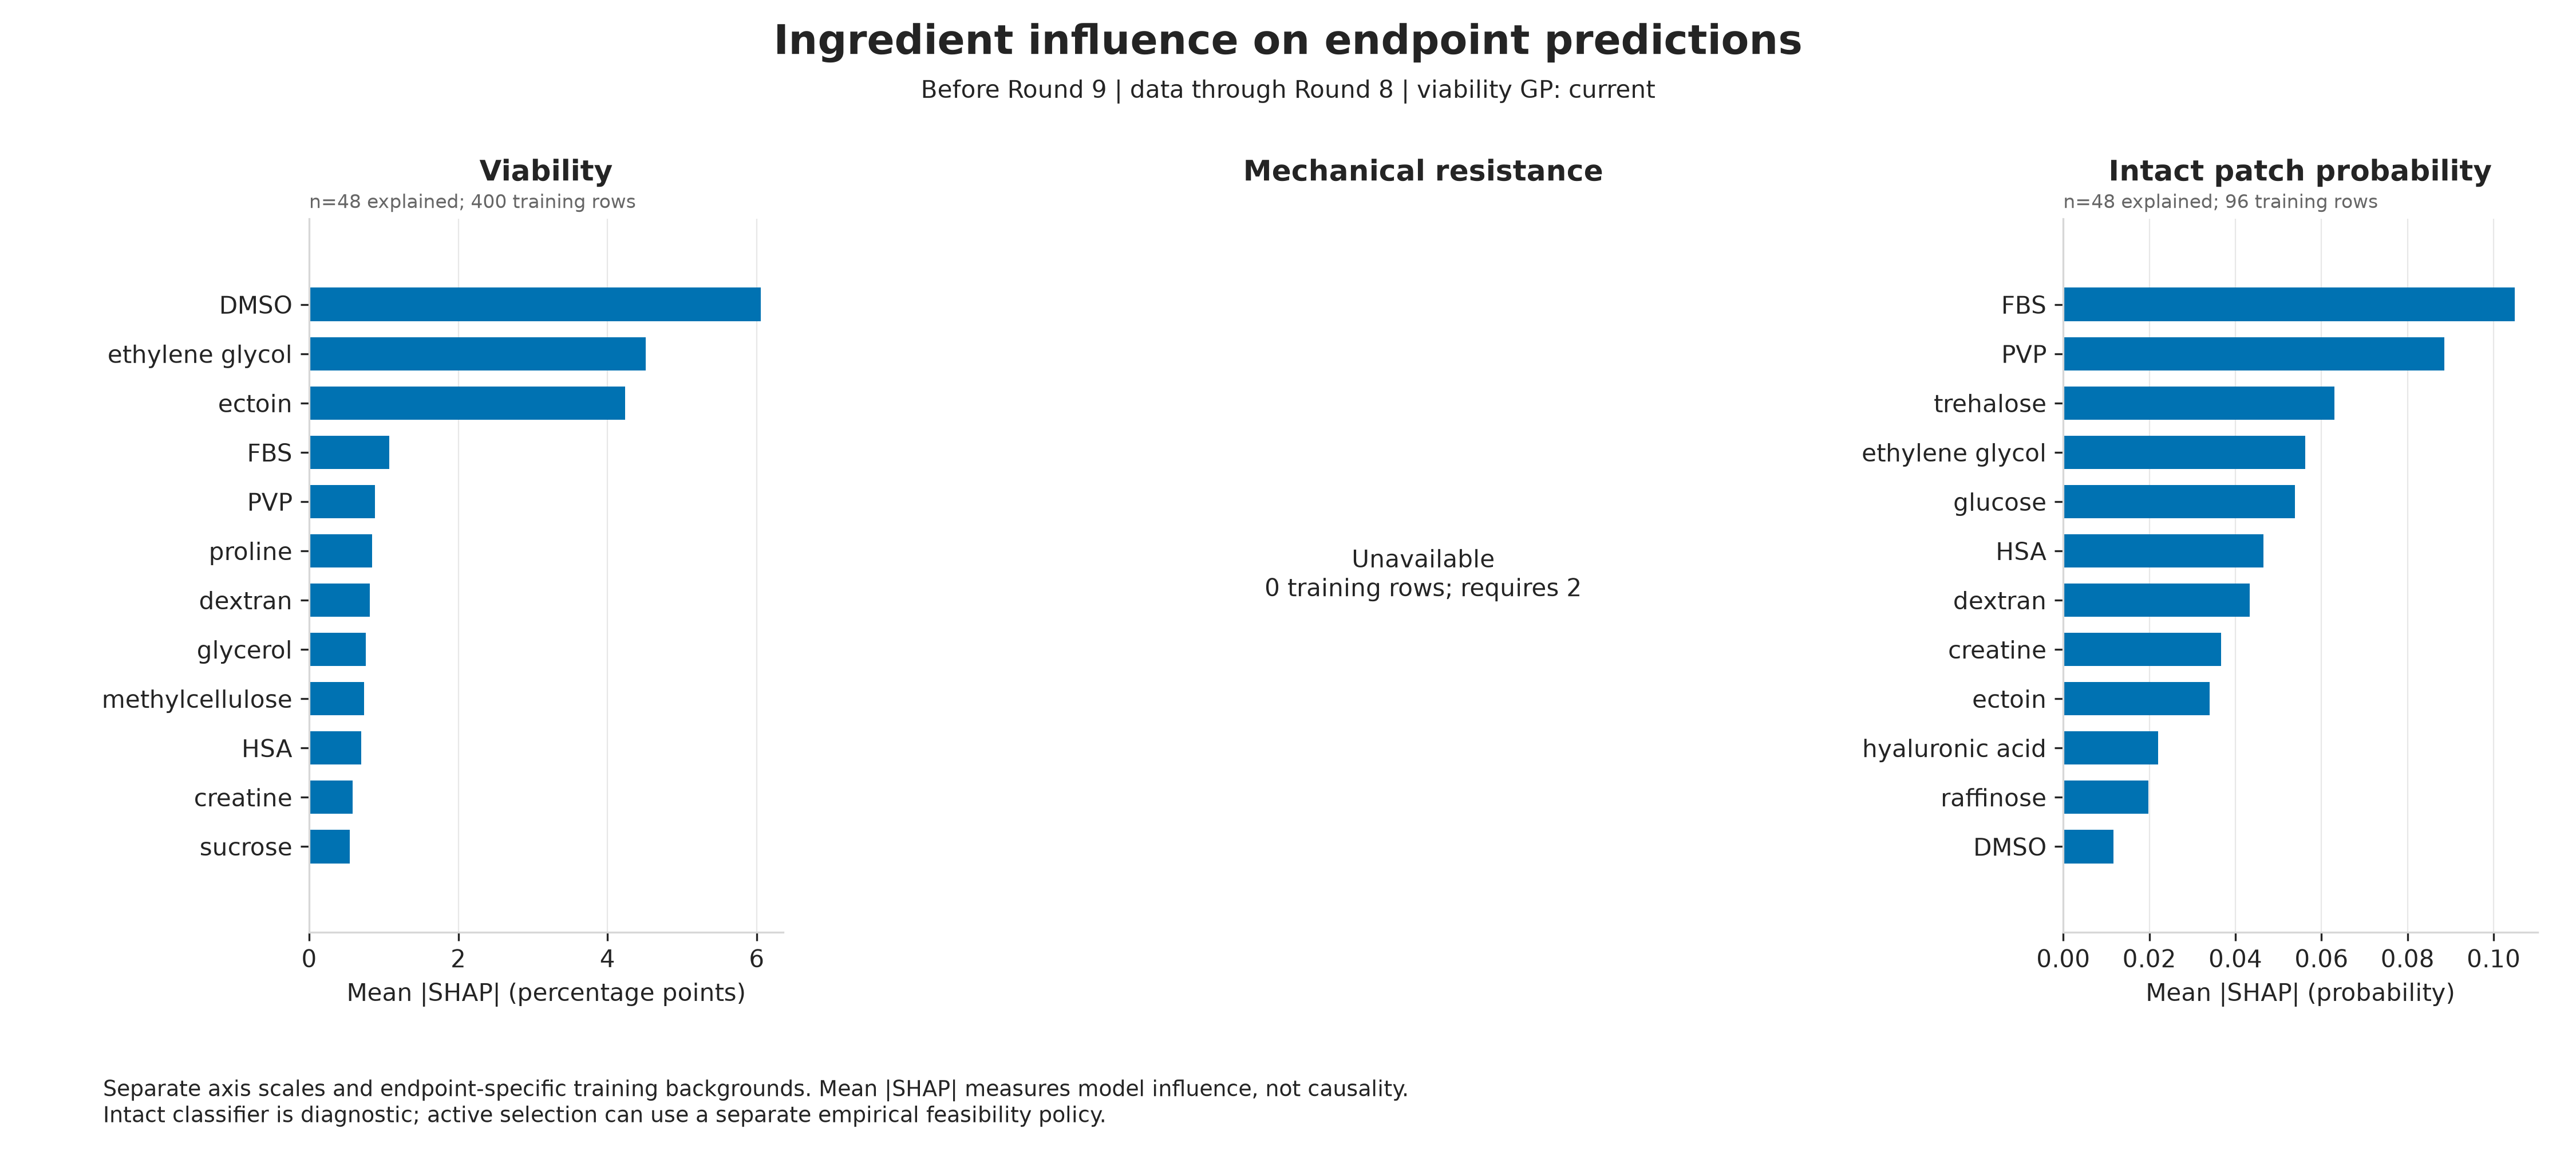

Data behind this chart, as committed beside it:
target_round, endpoint, feature, mean_abs_shap, mean_signed_shap, relative_importance_percent, viability_strategy
9, viability_percent, dmso_M, 6.053, 1.004, 25.65, current
9, viability_percent, ectoin_M, 4.233, 1.405, 17.94, current
9, viability_percent, ethylene_glycol_M, 4.513, 1.127, 19.12, current
9, viability_percent, glycerol_M, 0.7582, 0.068, 3.212, current
9, viability_percent, propylene_glycol_M, 0.06098, -0.06098, 0.2584, current
9, viability_percent, trehalose_M, 0.4577, 0.1137, 1.939, current
9, viability_percent, sucrose_M, 0.542, 0.2865, 2.297, current
9, viability_percent, raffinose_M, 0.433, -0.433, 1.834, current
9, viability_percent, taurine_M, 0.3696, -0.3696, 1.566, current
9, viability_percent, myo_inositol_M, 0.1601, 0.1601, 0.6784, current
9, viability_percent, methoxyphenyl_beta_d_glucopyranoside_M, 0.0, 0.0, 0.0, current
9, viability_percent, betaine_M, 0.1972, -0.1972, 0.8357, current
9, viability_percent, proline_M, 0.8447, 0.3624, 3.579, current
9, viability_percent, glucose_M, 0.1092, 0.04861, 0.4626, current
9, viability_percent, creatine_M, 0.5817, -0.4993, 2.465, current
9, viability_percent, acetamide_M, 0.0, 0.0, 0.0, current
9, viability_percent, sericin_pct, 0.0, 0.0, 0.0, current
9, viability_percent, methylcellulose_pct, 0.7352, -0.5974, 3.115, current
9, viability_percent, dextran_pct, 0.8124, 0.1318, 3.442, current
9, viability_percent, pvp_pct, 0.8826, -0.3679, 3.739, current
9, viability_percent, hyaluronic_acid_pct, 0.02034, -0.0188, 0.08616, current
9, viability_percent, fbs_pct, 1.076, 0.2892, 4.559, current
9, viability_percent, hsa_pct, 0.6973, -0.08902, 2.954, current
9, viability_percent, human_serum_pct, 0.0639, 0.0639, 0.2707, current
9, intact_patch_formation_pass, dmso_M, 0.01161, 0.01161, 1.878, current
9, intact_patch_formation_pass, ectoin_M, 0.03399, -0.013, 5.5, current
9, intact_patch_formation_pass, ethylene_glycol_M, 0.05624, 0.02866, 9.1, current
9, intact_patch_formation_pass, glycerol_M, 0.002373, -0.002373, 0.384, current
9, intact_patch_formation_pass, propylene_glycol_M, 0.0001317, 0.0001317, 0.02132, current
9, intact_patch_formation_pass, trehalose_M, 0.06296, -0.009644, 10.19, current
9, intact_patch_formation_pass, sucrose_M, 0.002223, 0.0002252, 0.3597, current
9, intact_patch_formation_pass, raffinose_M, 0.01978, -0.01563, 3.201, current
9, intact_patch_formation_pass, taurine_M, 0.006703, 0.004197, 1.084, current
9, intact_patch_formation_pass, myo_inositol_M, 0.00111, 0.00111, 0.1796, current
9, intact_patch_formation_pass, methoxyphenyl_beta_d_glucopyranoside_M, 0.0, 0.0, 0.0, current
9, intact_patch_formation_pass, betaine_M, 0.003098, 0.0007408, 0.5012, current
9, intact_patch_formation_pass, proline_M, 0.008257, -0.0008859, 1.336, current
9, intact_patch_formation_pass, glucose_M, 0.05389, -0.03639, 8.718, current
9, intact_patch_formation_pass, creatine_M, 0.03672, 0.01004, 5.941, current
9, intact_patch_formation_pass, acetamide_M, 0.006599, 0.006599, 1.068, current
9, intact_patch_formation_pass, sericin_pct, 0.0, 0.0, 0.0, current
9, intact_patch_formation_pass, methylcellulose_pct, 0.007072, 0.001723, 1.144, current
9, intact_patch_formation_pass, dextran_pct, 0.04331, -0.02159, 7.007, current
9, intact_patch_formation_pass, pvp_pct, 0.08849, 0.04285, 14.32, current
9, intact_patch_formation_pass, hyaluronic_acid_pct, 0.02208, -0.01086, 3.572, current
9, intact_patch_formation_pass, fbs_pct, 0.1049, 0.05177, 16.97, current
9, intact_patch_formation_pass, hsa_pct, 0.04653, -0.02857, 7.528, current
9, intact_patch_formation_pass, human_serum_pct, 0.0, 0.0, 0.0, current
